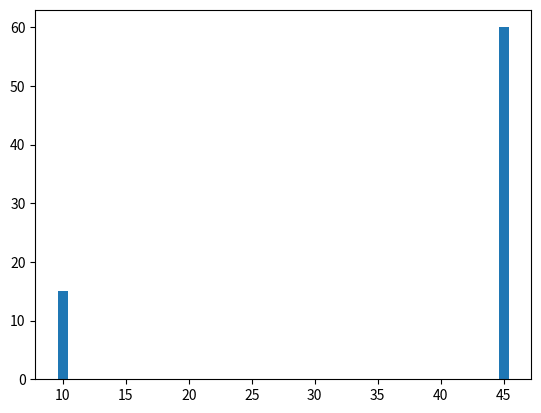

Recreate this plot in Python.
import matplotlib.pyplot as plt
import numpy as np

xpoint = np.array([10,45])
ypoint = np.array([15,60])

plt.bar(xpoint, ypoint)
plt.show()
